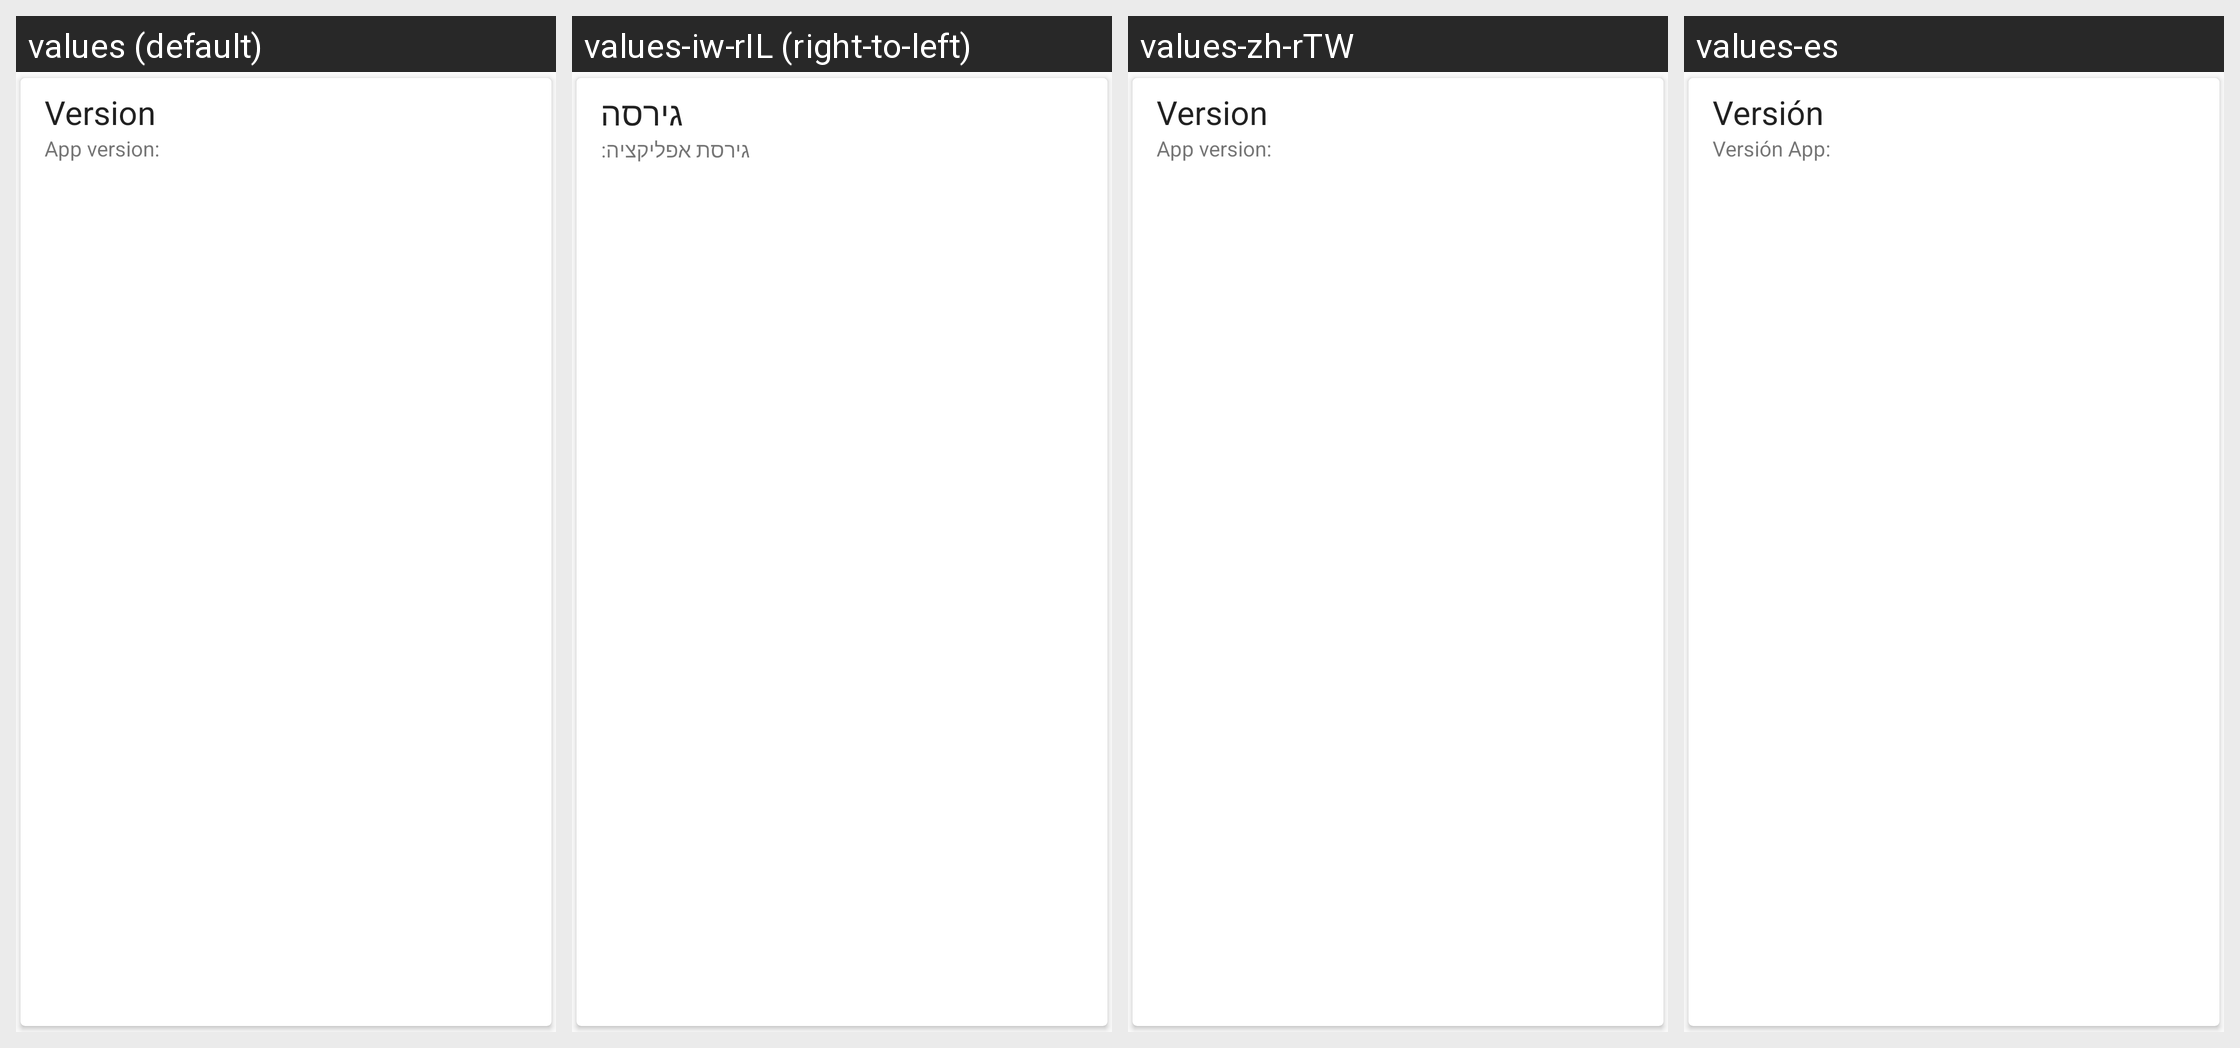

Strings drawn on this Android screen and how each of the app's shown locales translates them:
Android screen res/layout/card_version.xml rendered under 4 locales, left to right: values (default), values-iw-rIL (right-to-left), values-zh-rTW, values-es. Device: Nexus 5 (rendered at 1080×1920; each locale shown at half size, 540×960, under a caption strip naming it); theme Theme.Light.
Other locales in the repository, not shown: values-de, values-fr, values-hi-rIN, values-it, values-nl-rNL, values-ro-rRO, values-ru, values-sv-rSE, values-tr.
Strings drawn on this screen, with the default value and each locale's value (text and hints the layout hard-codes, and strings that could not be matched under every locale, appear in the picture but are not listed):

about_version_title
  values: Version
  values-iw-rIL: גירסה
  values-zh-rTW: Version
  values-es: Versión

about_app_version
  values: App version:
  values-iw-rIL: גירסת אפליקציה:
  values-zh-rTW: App version:
  values-es: Versión App:
